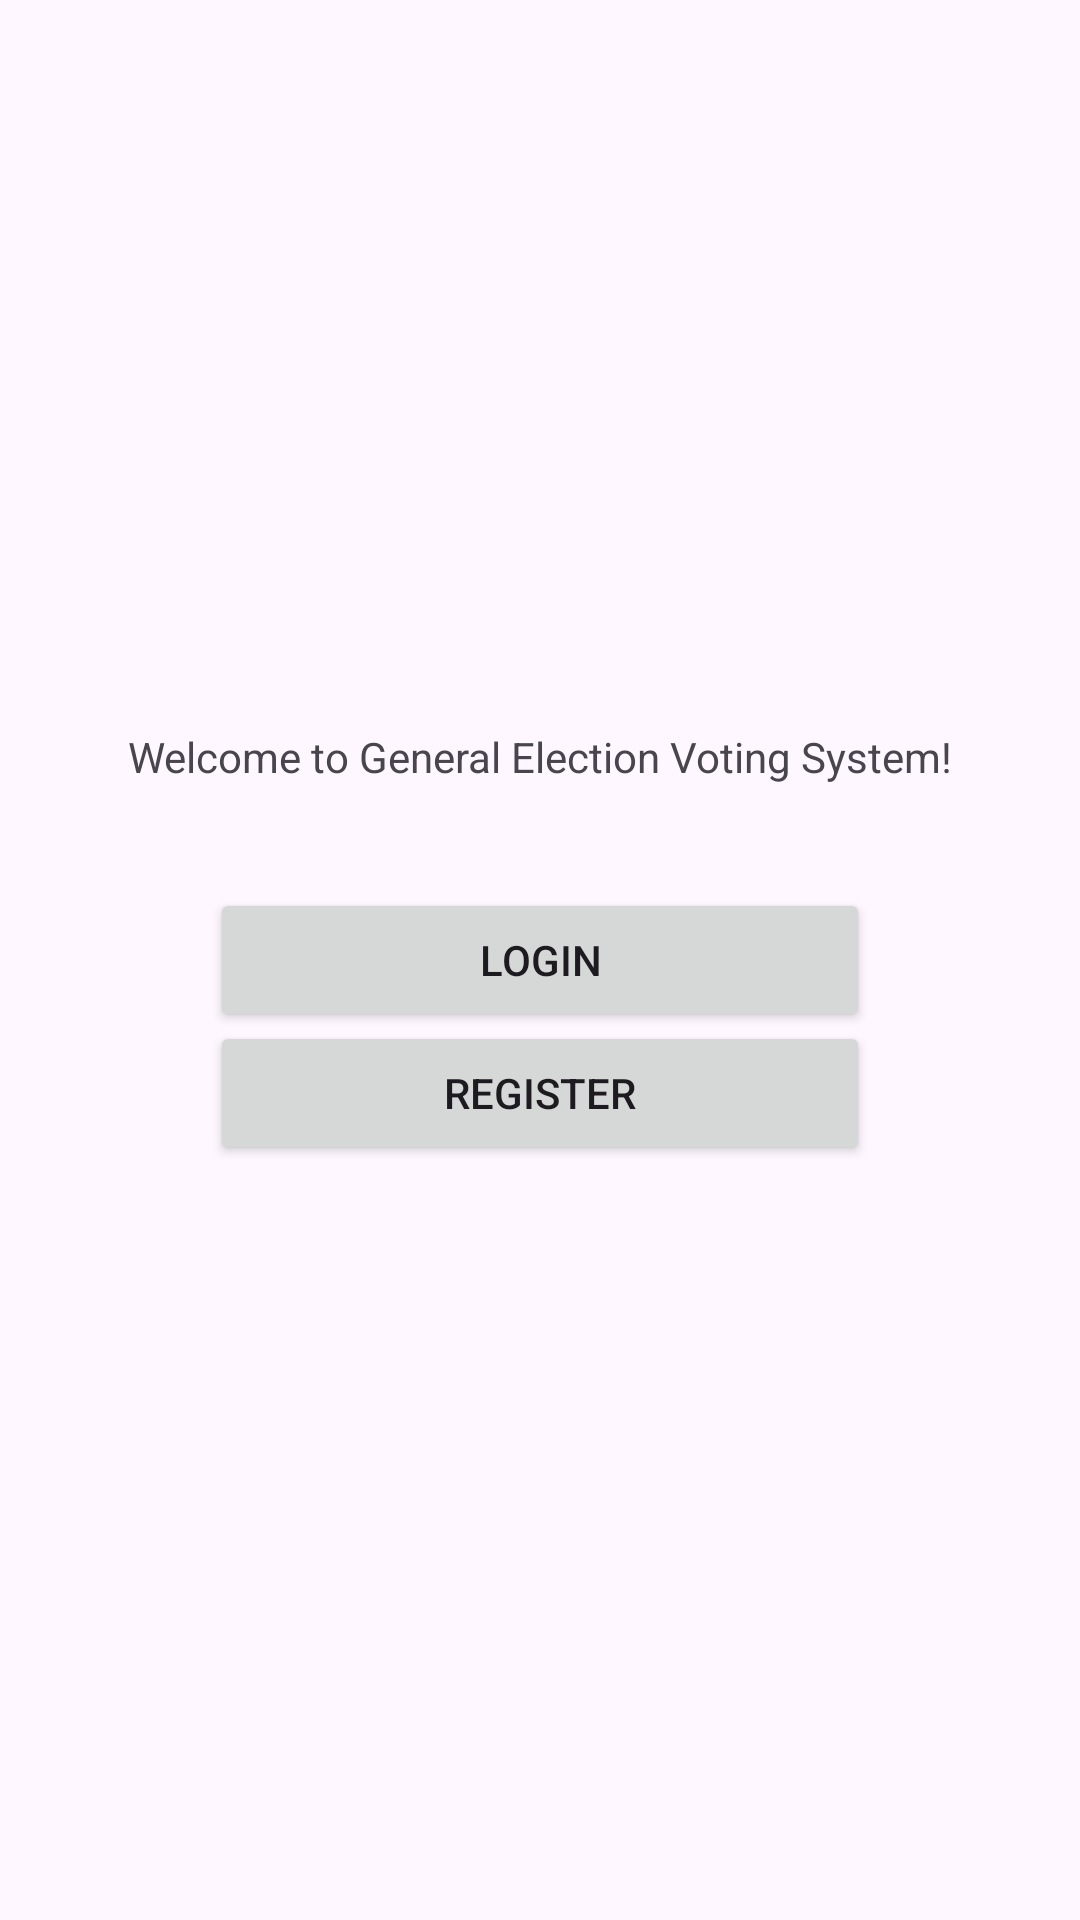

This screen was rendered from an Android layout file. Write that file and the resources it references.
<!-- AndroidManifest.xml: application theme Theme.GEVS -->
<!-- res/layout/activity_main.xml -->
<?xml version="1.0" encoding="utf-8"?>
<androidx.constraintlayout.widget.ConstraintLayout xmlns:android="http://schemas.android.com/apk/res/android"
    xmlns:app="http://schemas.android.com/apk/res-auto"
    xmlns:tools="http://schemas.android.com/tools"
    android:layout_width="match_parent"
    android:layout_height="match_parent"
    tools:context=".MainActivity">

    <TextView
        android:layout_width="wrap_content"
        android:layout_height="wrap_content"
        android:text="Welcome to General Election Voting System!"
        android:id="@+id/txtViewMain"
        app:layout_constraintBottom_toBottomOf="parent"
        app:layout_constraintEnd_toEndOf="parent"
        app:layout_constraintStart_toStartOf="parent"
        app:layout_constraintTop_toTopOf="parent"
        app:layout_constraintVertical_bias="0.391" />

    <Button
        android:id="@+id/btnLogin"
        android:layout_width="match_parent"
        android:layout_height="wrap_content"
        android:layout_below="@id/txtViewMain"
        android:layout_marginLeft="70dp"
        android:layout_marginRight="70dp"
        android:text="Login"
        app:layout_constraintBottom_toBottomOf="parent"
        app:layout_constraintEnd_toEndOf="parent"
        app:layout_constraintStart_toStartOf="parent"
        app:layout_constraintTop_toTopOf="parent"
        app:layout_constraintVertical_bias="0.500" />

    <Button
        android:id="@+id/btnRegister"
        android:layout_width="match_parent"
        android:layout_height="wrap_content"
        android:layout_below="@id/btnLogin"
        android:layout_marginLeft="70dp"
        android:layout_marginRight="70dp"
        android:text="Register"
        app:layout_constraintBottom_toBottomOf="parent"
        app:layout_constraintEnd_toEndOf="parent"
        app:layout_constraintStart_toStartOf="parent"
        app:layout_constraintTop_toTopOf="parent"
        app:layout_constraintVertical_bias="0.575" />

</androidx.constraintlayout.widget.ConstraintLayout>
<!-- resources referenced by this layout -->
<resources>
  <style name="Theme.GEVS" parent="Base.Theme.GEVS" />
  <style name="Base.Theme.GEVS" parent="Theme.Material3.DayNight.NoActionBar">
          
          
      </style>
</resources>
